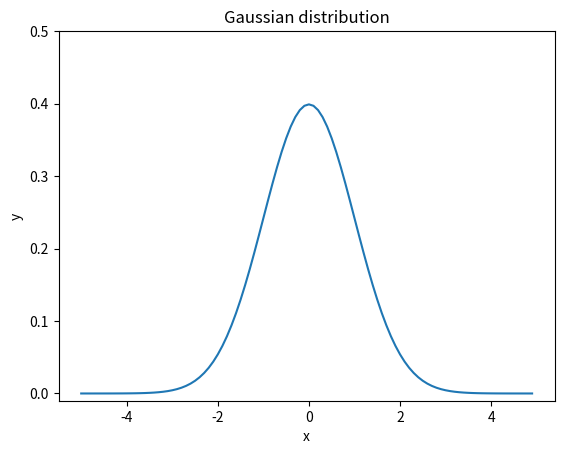

Recreate this plot in Python.
import math
import numpy as np
import matplotlib.pyplot as plt

def gauss(x):
    return 1/(math.sqrt(2*math.pi))*np.exp((-x**2)/2)

x = np.arange(-5.0, 5.0, 0.1)
y = gauss(x)

plt.plot(x, y, label = "Gauss")
plt.xlabel("x")
plt.ylabel("y")
plt.ylim(-0.01, 0.5)
plt.title("Gaussian distribution")
plt.show()